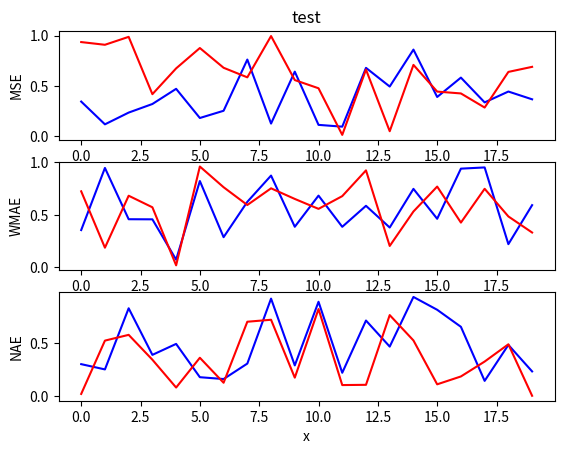

Generate this figure with matplotlib:
import numpy as np
from matplotlib import pyplot as plt


class LossManager():
    def __init__(self):
        self.interval_list  = []
        self.train_mse_list = []
        self.train_wmae_list= []
        self.train_nae_list = []
        self.valid_mse_list = []
        self.valid_wmae_list= []
        self.valid_nae_list = []

    def record(self, interval, results):
        # results: (train_mse, train_wmae, train_nae, valid_mse, valid_wmae, valid_nae)
        self.interval_list.append(interval)
        train_mse, train_wmae, train_nae, valid_mse, valid_wmae, valid_nae = results
        self.train_mse_list.append(train_mse)
        self.train_wmae_list.append(train_wmae)
        self.train_nae_list.append(train_nae)
        self.valid_mse_list.append(valid_mse)
        self.valid_wmae_list.append(valid_wmae)
        self.valid_nae_list.append(valid_nae)

    def get_train_mse(self):
        return self.train_mse_list
    
    def get_train_wmae(self):
        return self.train_wmae_list
    
    def get_train_nae(self):
        return self.train_nae_list

    def get_valid_mse(self):
        return self.valid_mse_list

    def get_valid_wmae(self):
        return self.valid_wmae_list 

    def get_valid_nae(self):
        return self.valid_nae_list   
    
    def plot_mse(self, title, x_label, fig_name):
        plt.title(title)
        plt.xlabel(x_label)
        plt.ylabel('MSE')
        plt.plot(self.interval_list, self.train_mse_list, c= 'b')
        plt.plot(self.interval_list, self.valid_mse_list, c= 'r')
        plt.savefig(fig_name)
        plt.close()

    def plot_wmae(self, title, x_label, fig_name):
        plt.title(title)
        plt.xlabel(x_label)
        plt.ylabel('WMAE')
        plt.plot(self.interval_list, self.train_wmae_list, c= 'b')
        plt.plot(self.interval_list, self.valid_wmae_list, c= 'r')
        plt.savefig(fig_name)
        plt.close()

    def plot_nae(self, title, x_label, fig_name):
        plt.title(title)
        plt.xlabel(x_label)
        plt.ylabel('NAE')
        plt.plot(self.interval_list, self.train_nae_list, c= 'b')
        plt.plot(self.interval_list, self.valid_nae_list, c= 'r')
        plt.savefig(fig_name)
        plt.close()

    def plot_all(self, title, x_label, fig_name):
        plt.subplot(3, 1, 1)
        plt.title(title)
        plt.ylabel('MSE')
        plt.plot(self.interval_list, self.train_mse_list, c= 'b')
        plt.plot(self.interval_list, self.valid_mse_list, c= 'r')

        plt.subplot(3, 1, 2)
        plt.ylabel('WMAE')
        plt.plot(self.interval_list, self.train_wmae_list, c= 'b')
        plt.plot(self.interval_list, self.valid_wmae_list, c= 'r')

        plt.subplot(3, 1, 3)
        plt.ylabel('NAE')
        plt.xlabel(x_label)
        plt.plot(self.interval_list, self.train_nae_list, c= 'b')
        plt.plot(self.interval_list, self.valid_nae_list, c= 'r')

        plt.savefig(fig_name)

def test():
    import random
    loss_manager = LossManager()
    
    for i in range(20):
        results = [random.random() for _ in range(6)]
        loss_manager.record(i, results)
    
    loss_manager.plot_all('test', 'x', 'test.png')

if __name__ == '__main__':
    test()